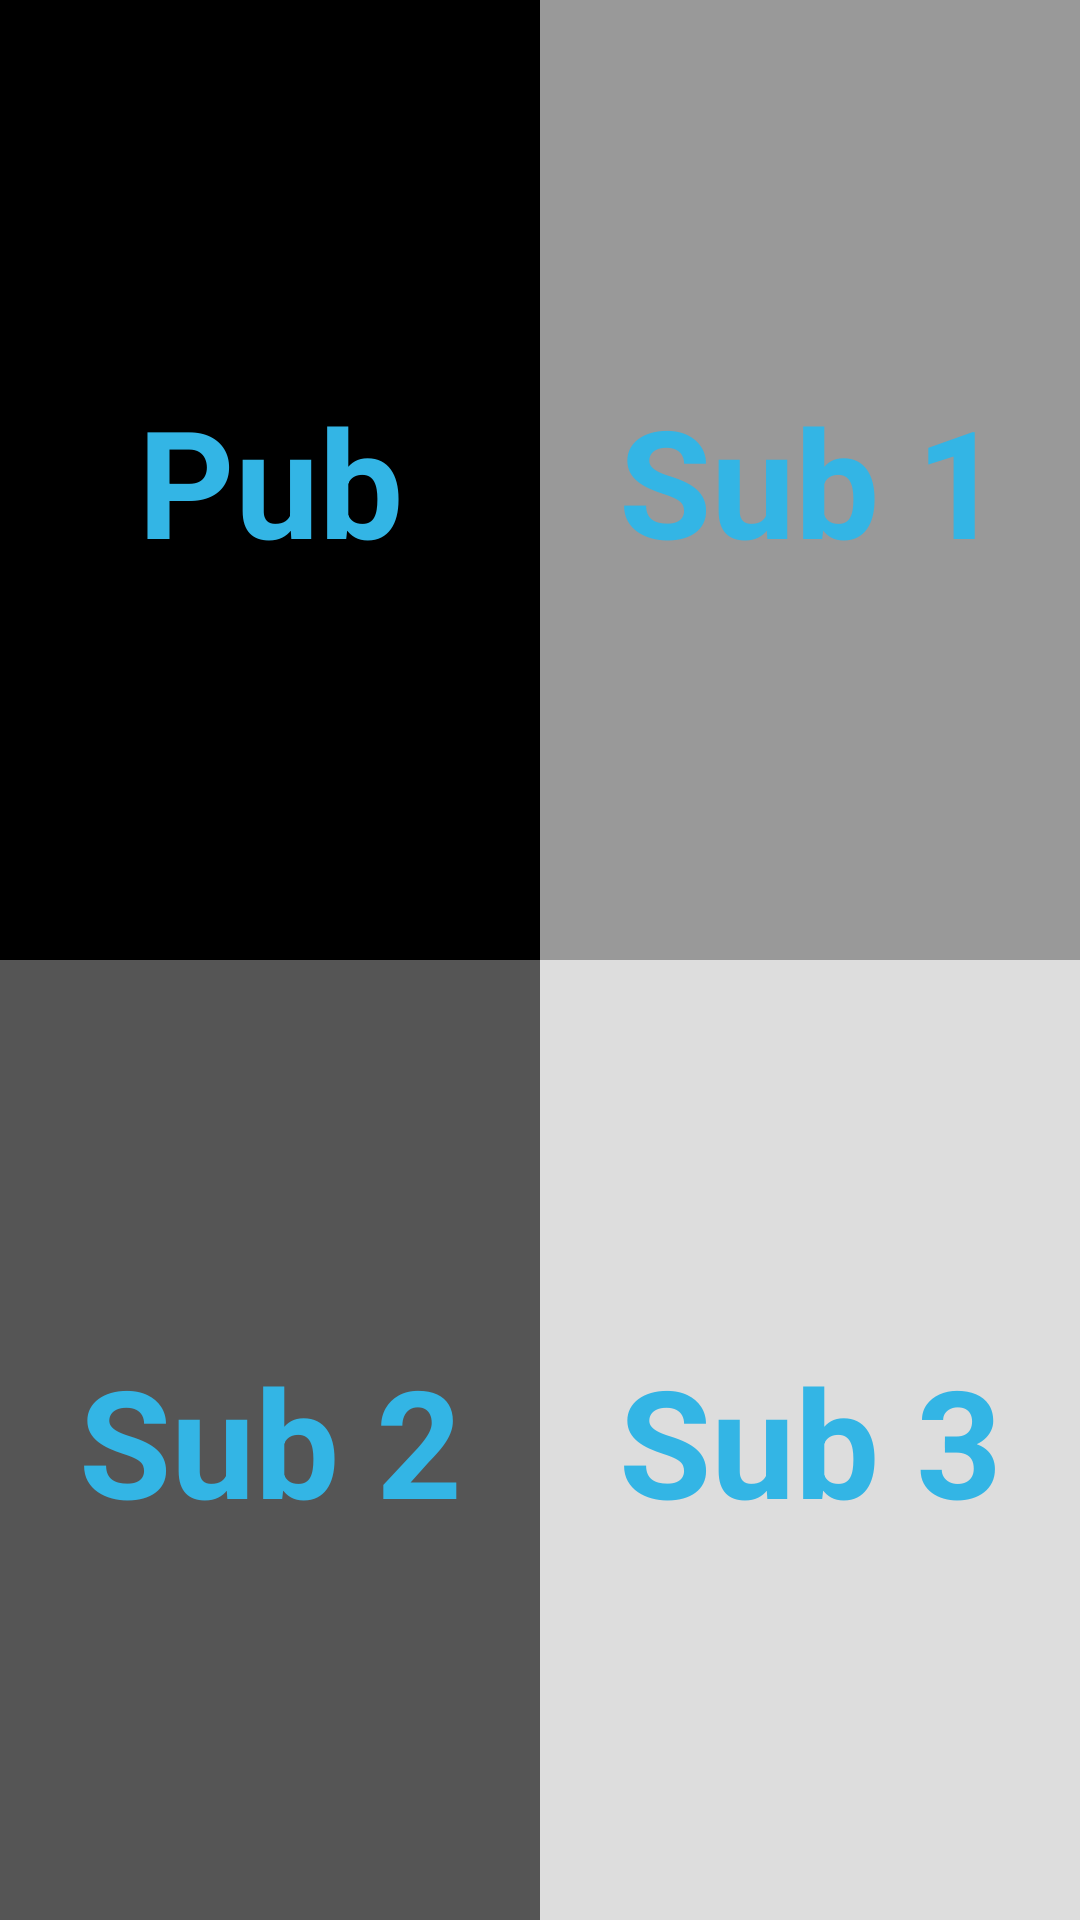

This screen was rendered from an Android layout file. Write that file and the resources it references.
<!-- AndroidManifest.xml: activity theme FullscreenTheme -->
<!-- res/layout/activity_room.xml -->
<FrameLayout xmlns:android="http://schemas.android.com/apk/res/android"
             xmlns:tools="http://schemas.android.com/tools"
             android:layout_width="match_parent"
             android:layout_height="match_parent"
             android:background="#0099cc"
             tools:context="com.tokbox.multipartytest.RoomActivity">

    <LinearLayout
        android:id="@+id/fullscreen_content"
        android:layout_width="match_parent"
        android:layout_height="match_parent"
        android:orientation="vertical">

        <LinearLayout
            android:layout_width="match_parent"
            android:layout_height="0dp"
            android:layout_weight=".5"
            android:baselineAligned="false">
            <RelativeLayout
                android:layout_width="0dp"
                android:layout_height="wrap_content"
                android:layout_weight=".5"
                android:background="#000"
                android:id="@+id/publisher_container">

                <TextView
                    android:layout_width="match_parent"
                    android:layout_height="match_parent"
                    android:gravity="center"
                    android:keepScreenOn="true"
                    android:text="Pub"
                    android:textColor="#33b5e5"
                    android:textSize="50sp"
                    android:textStyle="bold"/>
            </RelativeLayout>
            <RelativeLayout
                android:layout_width="0dp"
                android:layout_height="wrap_content"
                android:layout_weight=".5"
                android:background="#999"
                android:id="@+id/sub_container_1">

                <TextView
                    android:layout_width="match_parent"
                    android:layout_height="match_parent"
                    android:gravity="center"
                    android:keepScreenOn="true"
                    android:text="Sub 1"
                    android:textColor="#33b5e5"
                    android:textSize="50sp"
                    android:textStyle="bold"/>
            </RelativeLayout>
        </LinearLayout>

        <LinearLayout
            android:layout_width="match_parent"
            android:layout_height="0dp"
            android:layout_weight=".5"
            android:baselineAligned="false"
            >
            <RelativeLayout
                android:layout_width="0dp"
                android:layout_height="wrap_content"
                android:layout_weight=".5"
                android:background="#555"
                android:id="@+id/sub_container_2">

                <TextView
                    android:layout_width="match_parent"
                    android:layout_height="match_parent"
                    android:gravity="center"
                    android:keepScreenOn="true"
                    android:text="Sub 2"
                    android:textColor="#33b5e5"
                    android:textSize="50sp"
                    android:textStyle="bold"/>
            </RelativeLayout>
            <RelativeLayout
                android:layout_width="0dp"
                android:layout_height="wrap_content"
                android:layout_weight=".5"
                android:background="#DDD"
                android:id="@+id/sub_container_3">

                <TextView
                    android:layout_width="match_parent"
                    android:layout_height="match_parent"
                    android:gravity="center"
                    android:keepScreenOn="true"
                    android:text="Sub 3"
                    android:textColor="#33b5e5"
                    android:textSize="50sp"
                    android:textStyle="bold"/>
            </RelativeLayout>
        </LinearLayout>

    </LinearLayout>
</FrameLayout>
<!-- resources referenced by this layout -->
<resources>
  <style name="FullscreenTheme" parent="AppTheme">
          <item name="android:actionBarStyle">@style/FullscreenActionBarStyle</item>
          <item name="android:windowActionBarOverlay">true</item>
          <item name="android:windowBackground">@null</item>
          <item name="metaButtonBarStyle">?android:attr/buttonBarStyle</item>
          <item name="metaButtonBarButtonStyle">?android:attr/buttonBarButtonStyle</item>
      </style>
  <style name="AppTheme" parent="Theme.AppCompat.Light.DarkActionBar">
          
          <item name="colorPrimary">@color/colorPrimary</item>
          <item name="colorPrimaryDark">@color/colorPrimaryDark</item>
          <item name="colorAccent">@color/colorAccent</item>
      </style>
  <style name="FullscreenActionBarStyle" parent="Widget.AppCompat.ActionBar">
          <item name="android:background">@color/black_overlay</item>
      </style>
  <!-- not gathered from this repository: default colours our renderer supplied (Android Studio template values) -->
  <color name="colorPrimary">#FF6200EE</color>
  <color name="colorPrimaryDark">#FF3700B3</color>
  <color name="colorAccent">#FF03DAC5</color>
</resources>
